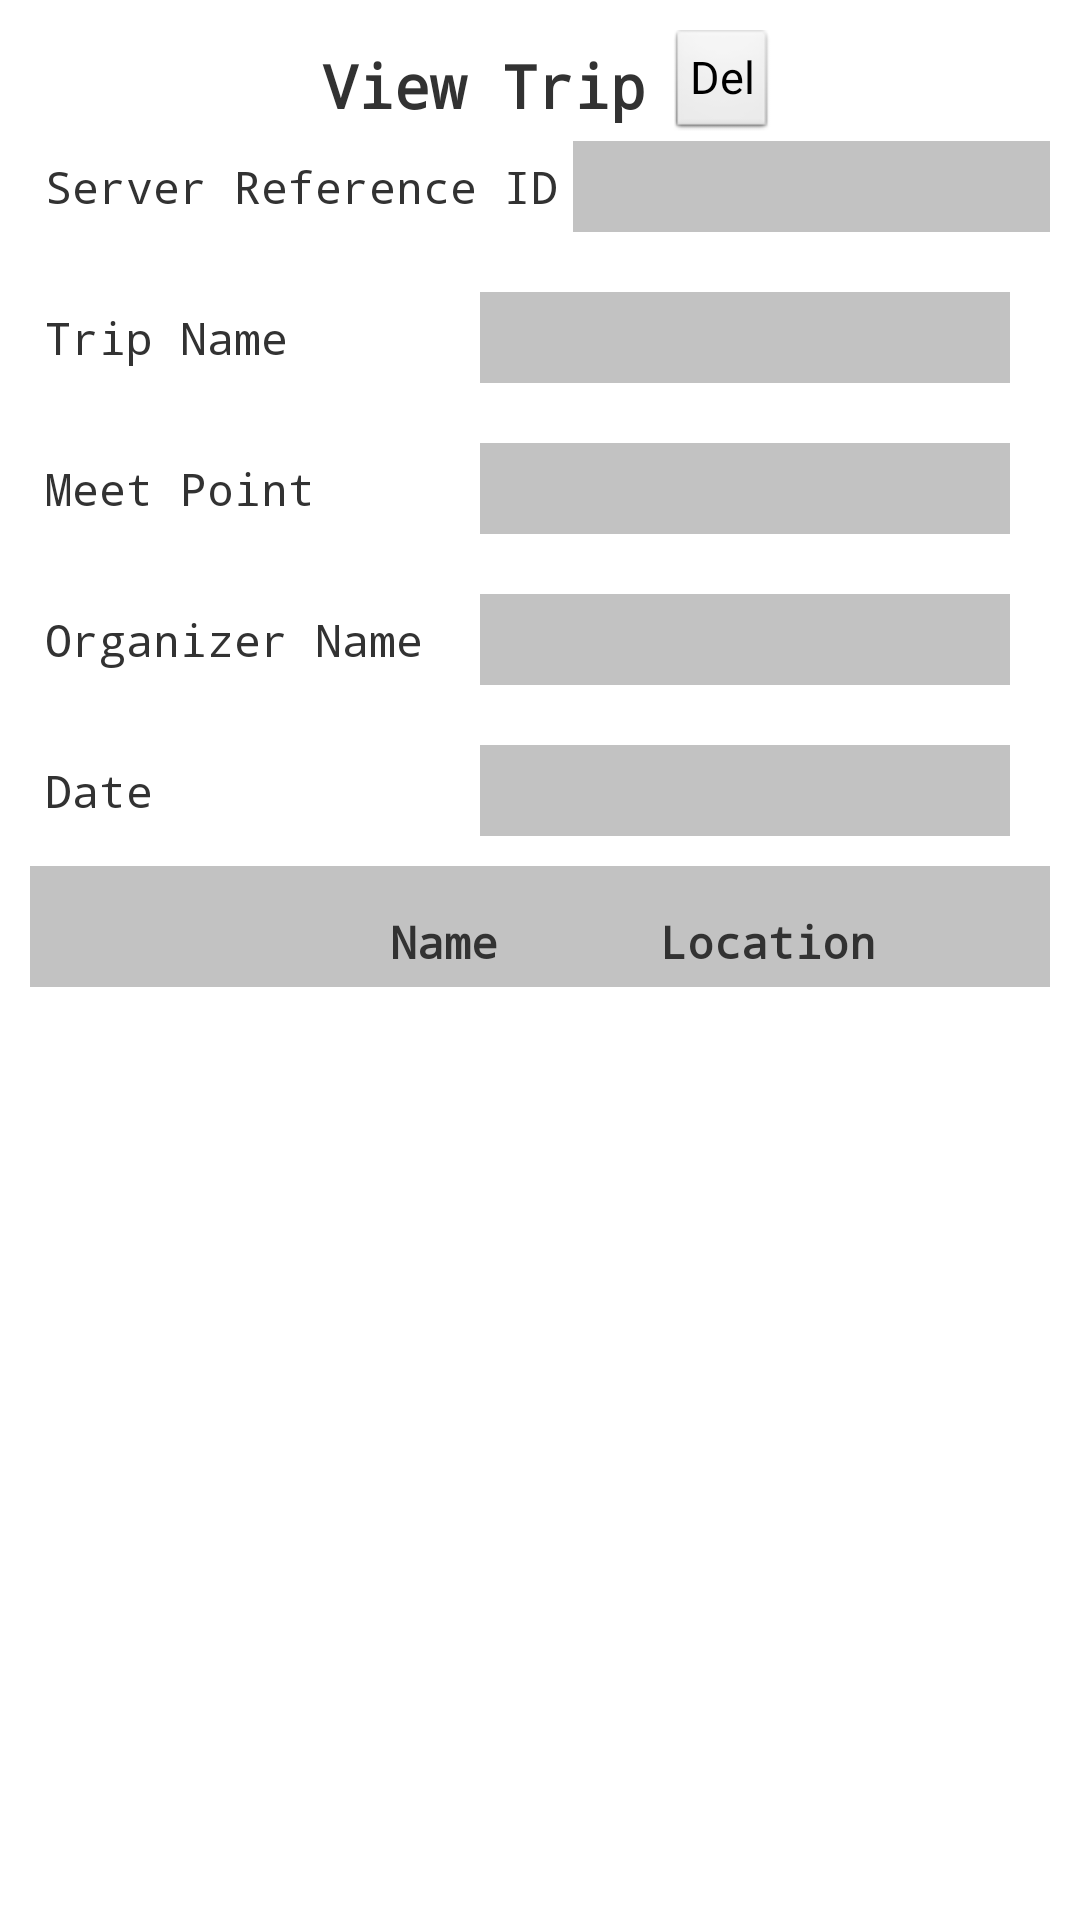

The Android layout XML behind this screen, and the referenced resources:
<!-- AndroidManifest.xml: application theme AppTheme -->
<!-- res/layout/activity_view_linear.xml -->
<?xml version="1.0" encoding="utf-8"?>
<ScrollView
  xmlns:android="http://schemas.android.com/apk/res/android"
  xmlns:tools="http://schemas.android.com/tools"
  android:layout_width="fill_parent"
  android:layout_height="fill_parent"
  tools:context=".ViewTripActivity">

<LinearLayout
    style="@style/LayoutL"
    android:layout_width="match_parent"
    android:layout_height="wrap_content" 
    android:orientation="vertical"
    tools:context=".ViewTripActivity" >
    
    <LinearLayout
        android:layout_width="match_parent"
        android:layout_height="wrap_content"
        android:gravity="center_horizontal"
        android:orientation="horizontal" >
	    
	    <TextView
		     android:id="@+id/headviewtrip"
		     style="@style/Header"
		     android:layout_gravity="center_horizontal"
		     android:text="@string/headviewtrip" />
	    
	    <Button
            android:id="@+id/btndelete"
            style="?android:attr/buttonStyleSmall"
            android:layout_width="wrap_content"
            android:layout_height="wrap_content"
            android:layout_marginLeft="3dp"
            android:onClick="deleteTrip"
            android:text="@string/btndelete"
            android:textSize="15sp" />
	    
	</LinearLayout>
	<LinearLayout
	    android:layout_width="match_parent"
	    android:layout_height="wrap_content" 
	    android:orientation="horizontal">
	    
	     <TextView
	         android:id="@+id/labeltriprefid"
	         style="@style/MenuLabel"
	         android:layout_width="wrap_content"
	         android:layout_height="wrap_content"
	         android:minWidth="150dp"
	         android:text="@string/labeltriprefid" />
	
	     <TextView
	         android:id="@+id/viewtriprefid"
	         style="@style/MenuLabel"
	         android:layout_width="wrap_content"
	         android:layout_height="wrap_content"
	         android:ems="10"
	         android:background="#CCb3b3b3"  />
	</LinearLayout>
    <LinearLayout
	    android:layout_width="match_parent"
	    android:layout_height="wrap_content"   
    	android:layout_marginTop="20dp"
	    android:orientation="horizontal">
	    
	     <TextView
	         android:id="@+id/labeltripname"
	         style="@style/MenuLabel"
	         android:layout_width="wrap_content"
	         android:layout_height="wrap_content"
	         android:minWidth="150dp"
	         android:text="@string/labeltripname" />
	
	     <TextView
	         android:id="@+id/viewtripname"
	         style="@style/MenuLabel"
	         android:layout_width="wrap_content"
	         android:layout_height="wrap_content"
	         android:ems="10"
	         android:background="#CCb3b3b3"  />
	</LinearLayout>
	<LinearLayout
	    android:layout_width="match_parent"
	    android:layout_height="wrap_content"  
    	android:layout_marginTop="20dp"
	    android:orientation="horizontal">
	     <TextView
	         android:id="@+id/labeldestination"
	         style="@style/MenuLabel"
	         android:layout_width="wrap_content"
	         android:layout_height="wrap_content"
	         android:minWidth="150dp"
	         android:text="@string/labeldestination" />
	    
	     <TextView
	         android:id="@+id/viewdestname"
	         style="@style/MenuLabel"
	         android:layout_width="wrap_content"
	         android:layout_height="wrap_content"
	         android:ems="10"
	         android:background="#CCb3b3b3" />
	</LinearLayout>
	<LinearLayout
	    android:layout_width="match_parent"
	    android:layout_height="wrap_content" 
    	android:layout_marginTop="20dp" 
	    android:orientation="horizontal">     
	     <TextView
	         android:id="@+id/labelcreator"
	         style="@style/MenuLabel"
	         android:layout_width="wrap_content"
	         android:layout_height="wrap_content"
	         android:minWidth="150dp"
	         android:text="@string/labelcreator" />
	    
	     <TextView
	         android:id="@+id/viewcreator"
	         style="@style/MenuLabel"
	         android:layout_width="wrap_content"
	         android:layout_height="wrap_content"
	         android:ems="10"
	         android:background="#CCb3b3b3" />
	</LinearLayout>
	<LinearLayout
	    android:layout_width="match_parent"
	    android:layout_height="wrap_content" 
   	 	android:layout_marginTop="20dp" 
	    android:orientation="horizontal">     
	     <TextView
	         android:id="@+id/labeldate"
	         style="@style/MenuLabel"
	         android:layout_width="wrap_content"
	         android:layout_height="wrap_content"
	         android:minWidth="150dp"
	         android:text="@string/labeldate" />
	    
	     <TextView
	         android:id="@+id/viewdate"
	         style="@style/MenuLabel"
	         android:layout_width="wrap_content"
	         android:layout_height="wrap_content"
	         android:ems="10"
	         android:background="#CCb3b3b3" />
	</LinearLayout>
    
     <LinearLayout
	    android:id="@+id/friendlayout"
	    android:layout_width="match_parent"
	    android:layout_height="wrap_content"
	    android:orientation="vertical"
	    android:layout_marginTop="10dp"
	    android:background="#CCb3b3b3" >

	    <LinearLayout
		    android:layout_width="match_parent"
		    android:layout_height="wrap_content" 
		    android:layout_marginTop="10dp"
		    android:orientation="horizontal">

		    <TextView
		        android:id="@+id/labelname"
		        style="@style/MenuLabel"
		        android:layout_width="wrap_content"
		        android:layout_height="wrap_content"
		        android:layout_gravity="center"
		        android:layout_marginLeft="115dp"
		        android:text="@string/labelfriendname"
		        android:textStyle="bold" />
		    
		    <TextView
		        android:id="@+id/labellocation"
		        style="@style/MenuLabel"
		        android:layout_width="wrap_content"
		        android:layout_height="wrap_content"
		        android:layout_gravity="center"
		        android:layout_marginLeft="44dp"
		        android:text="@string/labelfriendlocation"
		        android:textStyle="bold" />
	    </LinearLayout>
	    
	</LinearLayout> 
	
</LinearLayout>
</ScrollView>
<!-- resources referenced by this layout -->
<resources>
  <string name="btndelete">Del</string>
  <string name="headviewtrip">View Trip</string>
  <string name="labelcreator">Organizer Name</string>
  <string name="labeldate">Date</string>
  <string name="labeldestination">Meet Point</string>
  <string name="labelfriendlocation">Location</string>
  <string name="labelfriendname">Name</string>
  <string name="labeltripname">Trip Name</string>
  <string name="labeltriprefid">Server Reference ID</string>
  <style name="Header">
          <item name="android:layout_width">wrap_content</item>
          <item name="android:layout_height">wrap_content</item>
          <item name="android:layout_centerHorizontal">true</item>
          <item name="android:padding">5dp</item>
          <item name="android:textSize">20sp</item>
          <item name="android:textStyle">bold</item>
          <item name="android:typeface">monospace</item>
      </style>
  <style name="LayoutL">
          <item name="android:background">@drawable/bg</item>
  	    <item name="android:layout_width">match_parent</item>
  	    <item name="android:layout_height">match_parent</item>
      	<item name="android:clickable">true</item>
      	<item name="android:padding">10dp</item>
      </style>
  <style name="MenuLabel">
          <item name="android:padding">5dp</item>
          <item name="android:textSize">15sp</item>
          <item name="android:typeface">monospace</item>
      </style>
  <style name="AppTheme" parent="AppBaseTheme">
          
      </style>
  <style name="AppBaseTheme" parent="android:Theme.Light">
          
      </style>
</resources>
